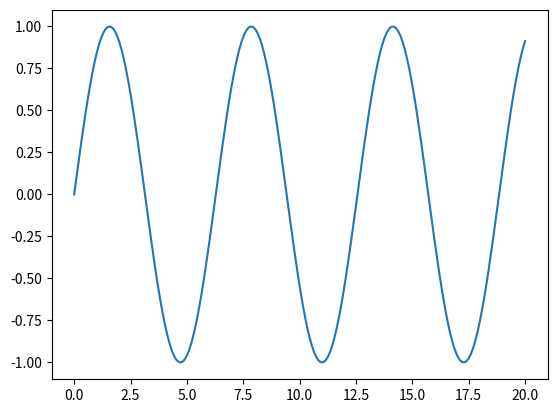

Write Python code to recreate this figure.
import matplotlib.pyplot as plt
import numpy as np

x = np.linspace(0, 20, 200)
plt.plot(x, np.sin(x))
plt.show()


## Creating a new virtual environment
## CODE: py -3 -m venv .venv
## Input above code directly in terminal 
## .venv is the name of the environment

## This activated the new virtual environment
## CODE: .\.venv\Scripts\activate

## Installs matplotlib
## CODE: pip install matplotlib